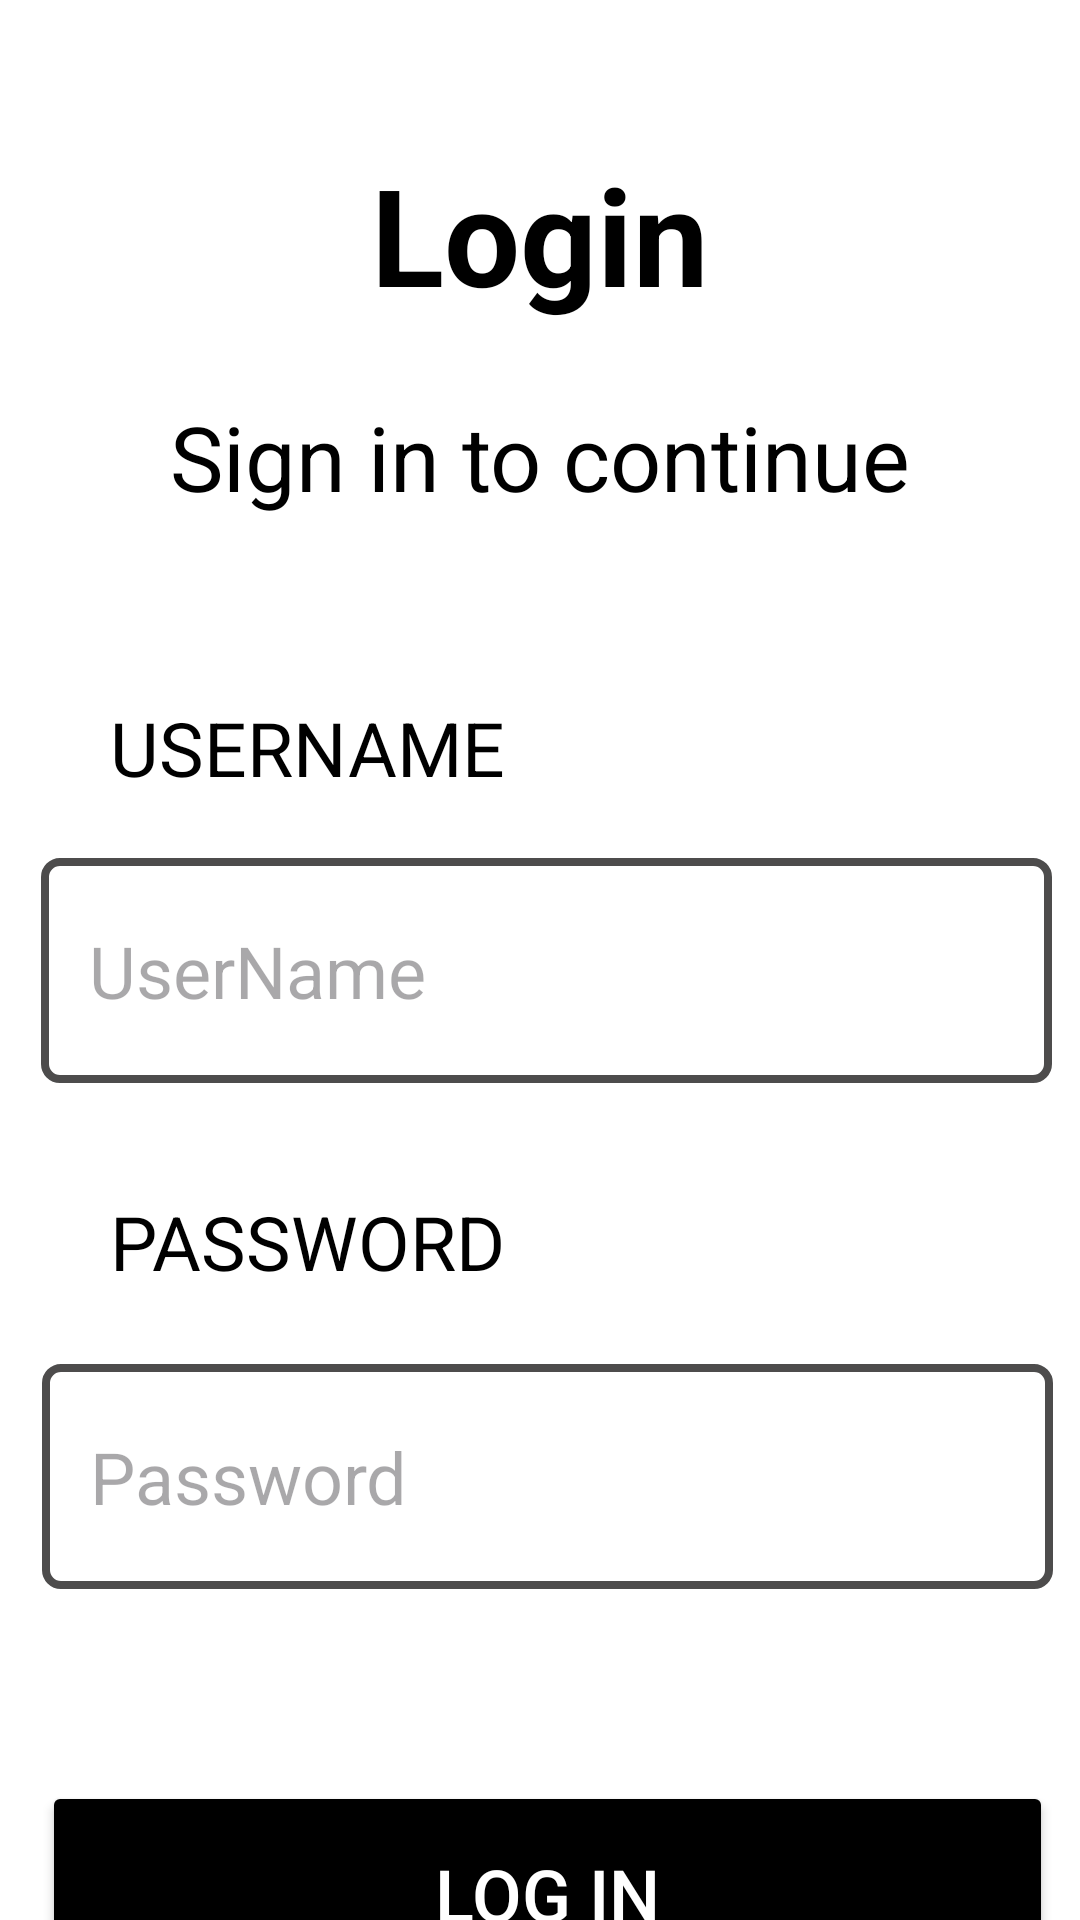

Here is an Android app screen rendered from its layout file. Give the layout XML and the strings, colors and styles it references.
<!-- AndroidManifest.xml: application theme Theme.SimpleInvoiceGenerationApplication -->
<!-- res/layout/login_activity.xml -->
<?xml version="1.0" encoding="utf-8"?>
<androidx.constraintlayout.widget.ConstraintLayout xmlns:android="http://schemas.android.com/apk/res/android"
    xmlns:app="http://schemas.android.com/apk/res-auto"
    xmlns:tools="http://schemas.android.com/tools"
    android:id="@+id/login"
    android:background="@color/white"
    android:layout_width="match_parent"
    android:layout_height="match_parent">


    <TextView
        android:id="@+id/textView2"
        android:layout_width="wrap_content"
        android:layout_height="wrap_content"
        android:layout_marginTop="48dp"
        android:text="Login"
        android:textSize="45sp"
        android:textColor="@color/black"
        android:textStyle="bold"
        app:layout_constraintEnd_toEndOf="parent"
        app:layout_constraintStart_toStartOf="parent"
        app:layout_constraintTop_toTopOf="parent" />

    <TextView
        android:id="@+id/textView4"
        android:layout_width="wrap_content"
        android:layout_height="wrap_content"
        android:layout_marginTop="24dp"
        android:text="Sign in to continue"
        android:textSize="30sp"
        android:textColor="@color/black"

        app:layout_constraintEnd_toEndOf="parent"
        app:layout_constraintStart_toStartOf="parent"
        app:layout_constraintTop_toBottomOf="@+id/textView2" />

    <TextView
        android:id="@+id/textView5"
        android:layout_width="wrap_content"
        android:layout_height="wrap_content"
        android:layout_marginTop="60dp"
        android:text="USERNAME"
        android:textSize="25sp"
        android:textColor="@color/black"
        app:layout_constraintEnd_toEndOf="parent"
        app:layout_constraintHorizontal_bias="0.161"
        app:layout_constraintStart_toStartOf="parent"
        app:layout_constraintTop_toBottomOf="@+id/textView4" />

    <TextView
        android:id="@+id/textView6"
        android:layout_width="wrap_content"
        android:layout_height="wrap_content"
        android:layout_marginTop="36dp"
        android:text="PASSWORD"
        android:textSize="25sp"
        android:textColor="@color/black"
        app:layout_constraintEnd_toEndOf="parent"
        app:layout_constraintHorizontal_bias="0.161"
        app:layout_constraintStart_toStartOf="parent"
        app:layout_constraintTop_toBottomOf="@+id/loginUserName"
        tools:ignore="MissingConstraints" />

    <Button
        android:id="@+id/loginButton"
        android:layout_width="337dp"
        android:layout_height="75dp"
        android:layout_marginTop="64dp"
        android:backgroundTint="@color/black"
        android:text="log in"
        android:textSize="24sp"
        app:cornerRadius="0dp"
        android:textColor="@color/white"
        app:layout_constraintEnd_toEndOf="parent"
        app:layout_constraintHorizontal_bias="0.608"
        app:layout_constraintStart_toStartOf="parent"
        app:layout_constraintTop_toBottomOf="@+id/loginPassword"
        tools:ignore="MissingConstraints" />

    <EditText
        android:id="@+id/loginPassword"
        android:layout_width="337dp"
        android:layout_height="75dp"
        android:layout_marginTop="24dp"
        android:background="@drawable/textinputborder"
        android:inputType="textPassword"
        android:paddingStart="16dp"
        android:paddingTop="12dp"
        android:paddingEnd="16dp"
        android:paddingBottom="12dp"
        android:textSize="24sp"
        android:padding="15dp"
        android:hint="Password"
        android:textColor="@color/black"
        app:layout_constraintEnd_toEndOf="parent"
        app:layout_constraintHorizontal_bias="0.608"
        app:layout_constraintStart_toStartOf="parent"
        app:layout_constraintTop_toBottomOf="@+id/textView6"
        tools:ignore="MissingConstraints" />

    <EditText
        android:id="@+id/loginUserName"
        android:layout_width="337dp"
        android:layout_height="75dp"
        android:layout_marginTop="20dp"
        android:background="@drawable/textinputborder"
        android:inputType="text"
        android:paddingStart="16dp"
        android:paddingTop="12dp"
        android:paddingEnd="16dp"
        android:paddingBottom="12dp"
        android:textSize="24sp"
        android:padding="15dp"
        android:hint="UserName"
        android:textColor="@color/black"
        app:layout_constraintEnd_toEndOf="parent"
        app:layout_constraintHorizontal_bias="0.594"
        app:layout_constraintStart_toStartOf="parent"
        app:layout_constraintTop_toBottomOf="@+id/textView5"
        tools:ignore="MissingConstraints" />

    <TextView
        android:id="@+id/signup_link"
        android:layout_width="wrap_content"
        android:layout_height="wrap_content"
        android:clickable="true"
        android:cursorVisible="true"
        android:onClick="onSignupClicked"
        android:text="Signup"
        android:textColor="@color/blue"
        android:textSize="24sp"
        android:textStyle="bold"
        app:layout_constraintBottom_toBottomOf="parent"
        app:layout_constraintEnd_toEndOf="parent"
        app:layout_constraintHorizontal_bias="0.0"

        app:layout_constraintStart_toEndOf="@+id/textView13"
        app:layout_constraintTop_toBottomOf="@+id/loginButton"
        app:layout_constraintVertical_bias="0.384" />

    <TextView
        android:id="@+id/textView13"
        android:layout_width="wrap_content"
        android:layout_height="wrap_content"
        android:layout_marginStart="44dp"
        android:text="Don't have an account? "
        android:textSize="24sp"
        android:textColor="@color/black"
        app:layout_constraintBottom_toBottomOf="parent"
        app:layout_constraintStart_toStartOf="parent"
        app:layout_constraintTop_toBottomOf="@+id/loginButton"
        app:layout_constraintVertical_bias="0.384" />


</androidx.constraintlayout.widget.ConstraintLayout>
<!-- resources referenced by this layout -->
<resources>
  <color name="black">#FF000000</color>
  <color name="blue">#2616d9</color>
  <color name="white">#FFFFFFFF</color>
  <!-- drawable textinputborder (drawable) -->
  <shape xmlns:android="http://schemas.android.com/apk/res/android"
      android:shape="rectangle">
      <solid android:color="#00000000" />
      <stroke android:width="2.5dp"
          android:color="#4d4c4c" />
      <corners
          android:radius="5dp"/>
  </shape>
  <style name="Theme.SimpleInvoiceGenerationApplication" parent="Base.Theme.SimpleInvoiceGenerationApplication" />
  <style name="Base.Theme.SimpleInvoiceGenerationApplication" parent="Theme.Material3.DayNight.NoActionBar">
          
          
      </style>
</resources>
